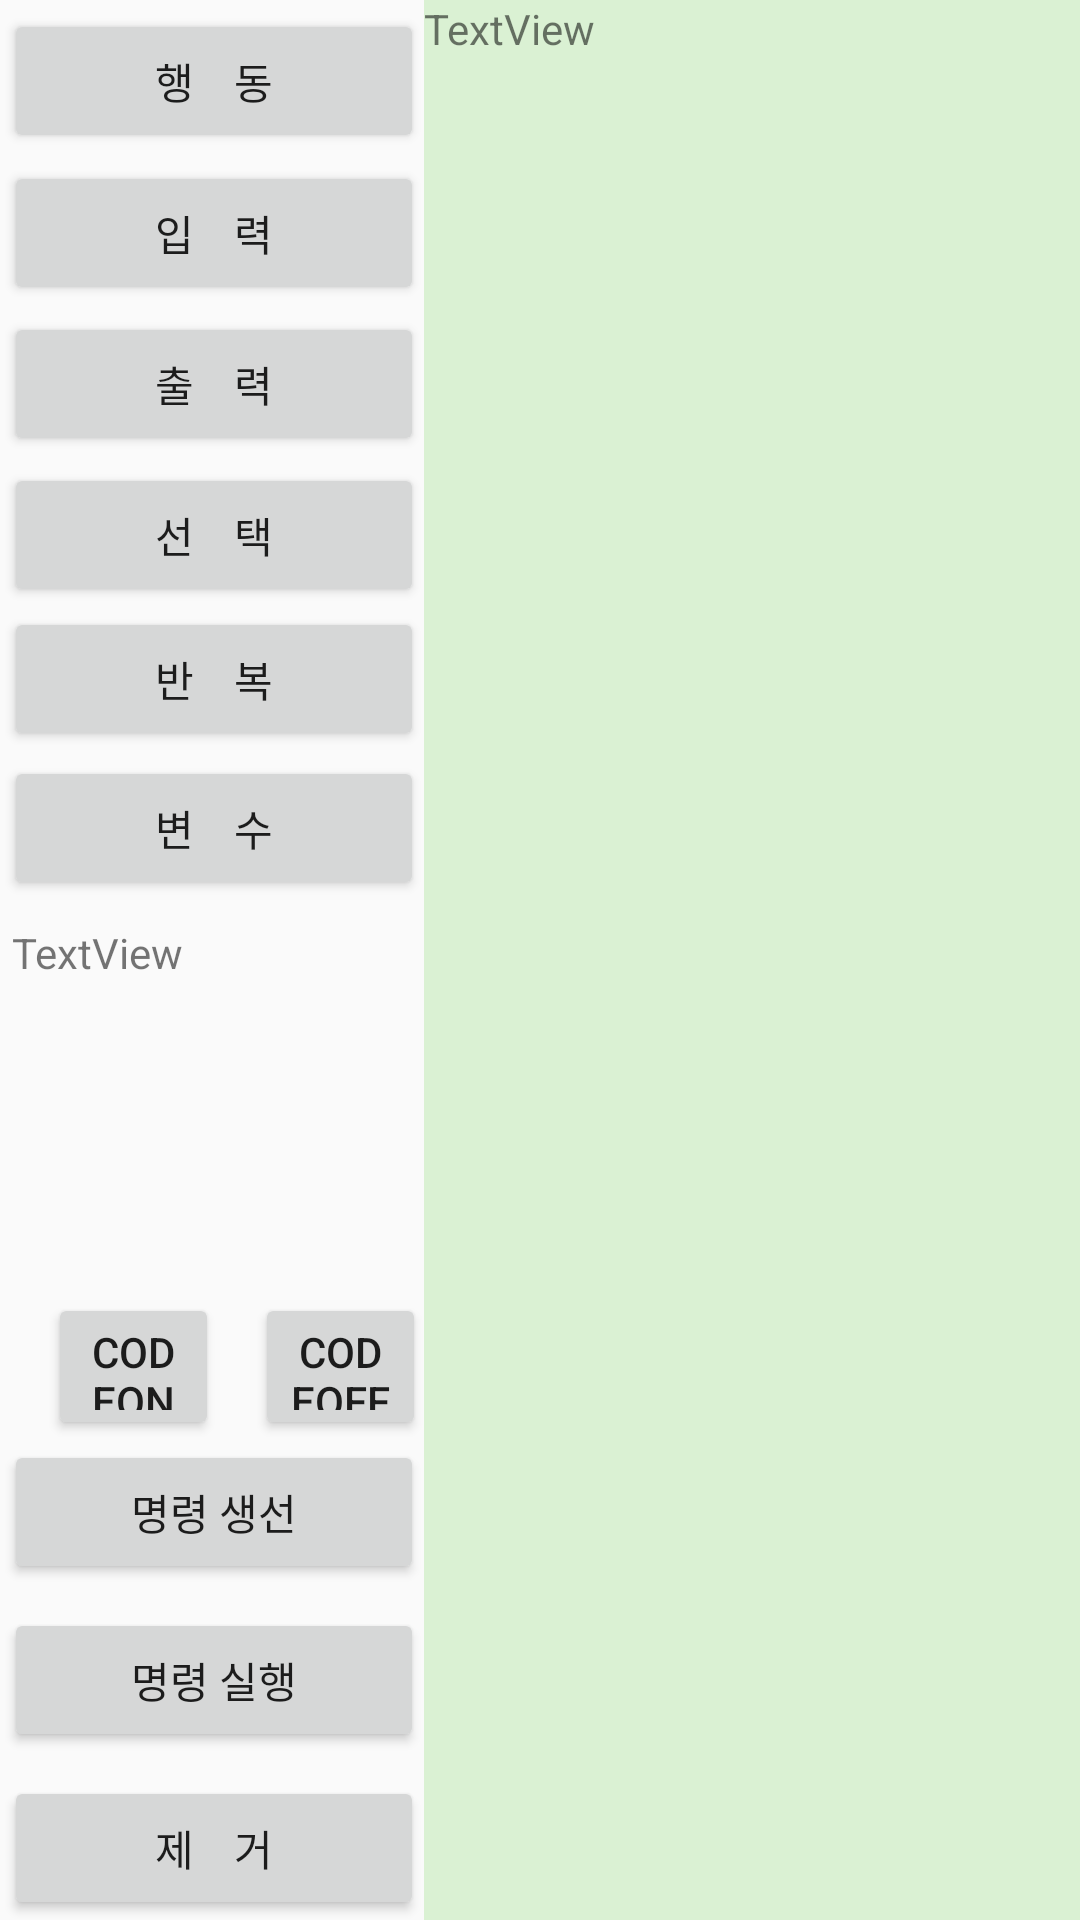

Android layout source for this screen:
<!-- AndroidManifest.xml: application theme Theme.AppCompat.Light.NoActionBar -->
<!-- res/layout/test_main.xml -->
<?xml version="1.0" encoding="utf-8"?>
<androidx.constraintlayout.widget.ConstraintLayout xmlns:android="http://schemas.android.com/apk/res/android"
    xmlns:app="http://schemas.android.com/apk/res-auto"
    xmlns:tools="http://schemas.android.com/tools"
    android:layout_width="match_parent"
    android:layout_height="match_parent"
    tools:context=".MainActivity">

    <Button
        android:id="@+id/Call"
        android:layout_width="wrap_content"
        android:layout_height="wrap_content"
        android:width="140dip"
        android:text="행    동"
        app:layout_constraintBottom_toBottomOf="parent"
        app:layout_constraintEnd_toEndOf="parent"
        app:layout_constraintHorizontal_bias="0.006"
        app:layout_constraintStart_toStartOf="parent"
        app:layout_constraintTop_toTopOf="parent"
        app:layout_constraintVertical_bias="0.005" />

    <Button
        android:id="@+id/Input"
        android:layout_width="wrap_content"
        android:layout_height="wrap_content"
        android:width="140dip"
        android:text="입    력"
        app:layout_constraintBottom_toBottomOf="parent"
        app:layout_constraintEnd_toEndOf="parent"
        app:layout_constraintHorizontal_bias="0.006"
        app:layout_constraintStart_toStartOf="parent"
        app:layout_constraintTop_toBottomOf="@+id/Call"
        app:layout_constraintVertical_bias="0.005" />

    <Button
        android:id="@+id/Output"
        android:layout_width="wrap_content"
        android:layout_height="wrap_content"
        android:layout_marginBottom="8dp"
        android:width="140dip"
        android:text="출    력"
        app:layout_constraintBottom_toBottomOf="parent"
        app:layout_constraintEnd_toEndOf="parent"
        app:layout_constraintHorizontal_bias="0.006"
        app:layout_constraintStart_toStartOf="parent"
        app:layout_constraintTop_toBottomOf="@+id/Input"
        app:layout_constraintVertical_bias="0.005" />

    <Button
        android:id="@+id/Selection"
        android:layout_width="wrap_content"
        android:layout_height="wrap_content"
        android:width="140dip"
        android:text="선    택"
        app:layout_constraintBottom_toBottomOf="parent"
        app:layout_constraintEnd_toEndOf="parent"
        app:layout_constraintHorizontal_bias="0.006"
        app:layout_constraintStart_toStartOf="parent"
        app:layout_constraintTop_toBottomOf="@+id/Output"
        app:layout_constraintVertical_bias="0.005" />

    <Button
        android:id="@+id/Loop"
        android:layout_width="wrap_content"
        android:layout_height="wrap_content"
        android:width="140dip"
        android:text="반    복"
        app:layout_constraintBottom_toBottomOf="parent"
        app:layout_constraintEnd_toEndOf="parent"
        app:layout_constraintHorizontal_bias="0.006"
        app:layout_constraintStart_toStartOf="parent"
        app:layout_constraintTop_toBottomOf="@+id/Selection"
        app:layout_constraintVertical_bias="0.0" />

    <Button
        android:id="@+id/Assignment"
        android:layout_width="wrap_content"
        android:layout_height="wrap_content"
        android:width="140dip"
        android:text="변    수"
        app:layout_constraintBottom_toBottomOf="parent"
        app:layout_constraintEnd_toEndOf="parent"
        app:layout_constraintHorizontal_bias="0.006"
        app:layout_constraintStart_toStartOf="parent"
        app:layout_constraintTop_toBottomOf="@+id/Loop"
        app:layout_constraintVertical_bias="0.005" />

    <Button
        android:id="@+id/delete"
        android:layout_width="wrap_content"
        android:layout_height="wrap_content"
        android:width="140dip"
        android:text="제    거"
        app:layout_constraintBottom_toBottomOf="parent"
        app:layout_constraintStart_toStartOf="@+id/Assignment" />

    <Button
        android:id="@+id/executionCommand"
        android:layout_width="wrap_content"
        android:layout_height="wrap_content"
        android:layout_marginBottom="8dp"
        android:width="140dip"
        android:text="명령 실행"
        app:layout_constraintBottom_toTopOf="@+id/delete"
        app:layout_constraintStart_toStartOf="@+id/delete" />

    <Button
        android:id="@+id/makeCommand"
        android:layout_width="wrap_content"
        android:layout_height="wrap_content"
        android:layout_marginBottom="8dp"
        android:width="140dip"
        android:text="명령 생선"
        app:layout_constraintBottom_toTopOf="@+id/executionCommand"
        app:layout_constraintStart_toStartOf="@+id/executionCommand" />

    <ScrollView
        android:id="@+id/scrollView2"
        android:layout_width="0dp"
        android:layout_height="0dp"
        android:layout_marginEnd="16dp"
        android:layout_marginRight="16dp"
        app:layout_constraintBottom_toBottomOf="parent"
        app:layout_constraintEnd_toEndOf="parent"
        app:layout_constraintHorizontal_bias="0.062"
        app:layout_constraintStart_toEndOf="@+id/Call"
        app:layout_constraintTop_toTopOf="@+id/Call"
        app:layout_constraintVertical_bias="0.0">

        <RelativeLayout
            android:id="@+id/draw"
            android:layout_width="match_parent"
            android:layout_height="match_parent"
            android:orientation="vertical"
            app:layout_constraintBottom_toBottomOf="@+id/Assignment"
            app:layout_constraintEnd_toEndOf="parent"
            app:layout_constraintHorizontal_bias="0.35"
            app:layout_constraintStart_toEndOf="@+id/Selection"
            app:layout_constraintTop_toTopOf="@+id/Call"
            app:layout_constraintVertical_bias="0.0">

            <Button
                android:id="@+id/buttonConnect"
                android:layout_width="wrap_content"
                android:layout_height="wrap_content"
                android:layout_below="@+id/btnWearable"
                android:layout_marginTop="5dp"
                android:layout_marginEnd="-87dp"
                android:layout_marginRight="-87dp"
                android:layout_toStartOf="@+id/btnWearable"
                android:layout_toLeftOf="@+id/btnWearable"
                android:text="연결하기"
                app:layout_constraintStart_toStartOf="parent" />

            <TextView
                android:id="@+id/Start"
                android:layout_width="120px"
                android:layout_height="120px"
                android:layout_alignParentTop="true"
                android:layout_centerHorizontal="true"
                android:layout_marginTop="11dp"
                android:background="@drawable/oval"
                android:gravity="center_horizontal|center_vertical"
                android:text="Start"
                android:textAllCaps="false"
                android:textColor="#000000" />

            <Button
                android:id="@+id/btnWearable"
                android:layout_width="wrap_content"
                android:layout_height="wrap_content"
                android:layout_alignParentTop="true"
                android:layout_alignParentEnd="true"
                android:layout_alignParentRight="true"
                android:layout_marginTop="11dp"
                android:layout_marginEnd="40dp"
                android:layout_marginRight="40dp"
                android:text="Button" />

            

        </RelativeLayout>

    </ScrollView>

    <TextView
        android:id="@+id/test"
        android:layout_width="140dp"
        android:layout_height="152dp"
        android:layout_marginStart="4dp"
        android:layout_marginLeft="4dp"
        android:layout_marginTop="8dp"
        android:text="TextView"
        app:layout_constraintStart_toStartOf="parent"
        app:layout_constraintTop_toBottomOf="@+id/Assignment" />

    <TextView
        android:id="@+id/code"
        android:layout_width="1112dp"
        android:layout_height="796dp"
        android:background="#DAF1D3"
        android:text="TextView"
        app:layout_constraintStart_toStartOf="@+id/scrollView2"
        app:layout_constraintTop_toTopOf="parent" />

    <Button
        android:id="@+id/codeOn"
        android:layout_width="57dp"
        android:layout_height="49dp"
        android:layout_marginStart="16dp"
        android:layout_marginLeft="16dp"
        android:text="codeOn"
        app:layout_constraintBottom_toTopOf="@+id/makeCommand"
        app:layout_constraintStart_toStartOf="parent" />

    <Button
        android:id="@+id/codeOff"
        android:layout_width="57dp"
        android:layout_height="49dp"
        android:layout_marginStart="12dp"
        android:layout_marginLeft="12dp"
        android:layout_marginBottom="8dp"
        android:text="CodeOff"
        app:layout_constraintBottom_toTopOf="@+id/makeCommand"
        app:layout_constraintStart_toEndOf="@+id/codeOn"
        app:layout_constraintTop_toTopOf="@+id/codeOn"
        app:layout_constraintVertical_bias="0.0" />


</androidx.constraintlayout.widget.ConstraintLayout>
<!-- resources referenced by this layout -->
<resources>
  <!-- drawable oval (drawable) -->
  <?xml version="1.0" encoding="utf-8"?>
  <shape xmlns:android="http://schemas.android.com/apk/res/android" android:shape="oval">
      <solid
          android:color="#FFFFFF"
          />
  
      <stroke
          android:width="1dp"
          android:color="#000000"
          />
  
      <size
          android:width="350dp"
          android:height="350dp"
          />
  </shape>
</resources>
